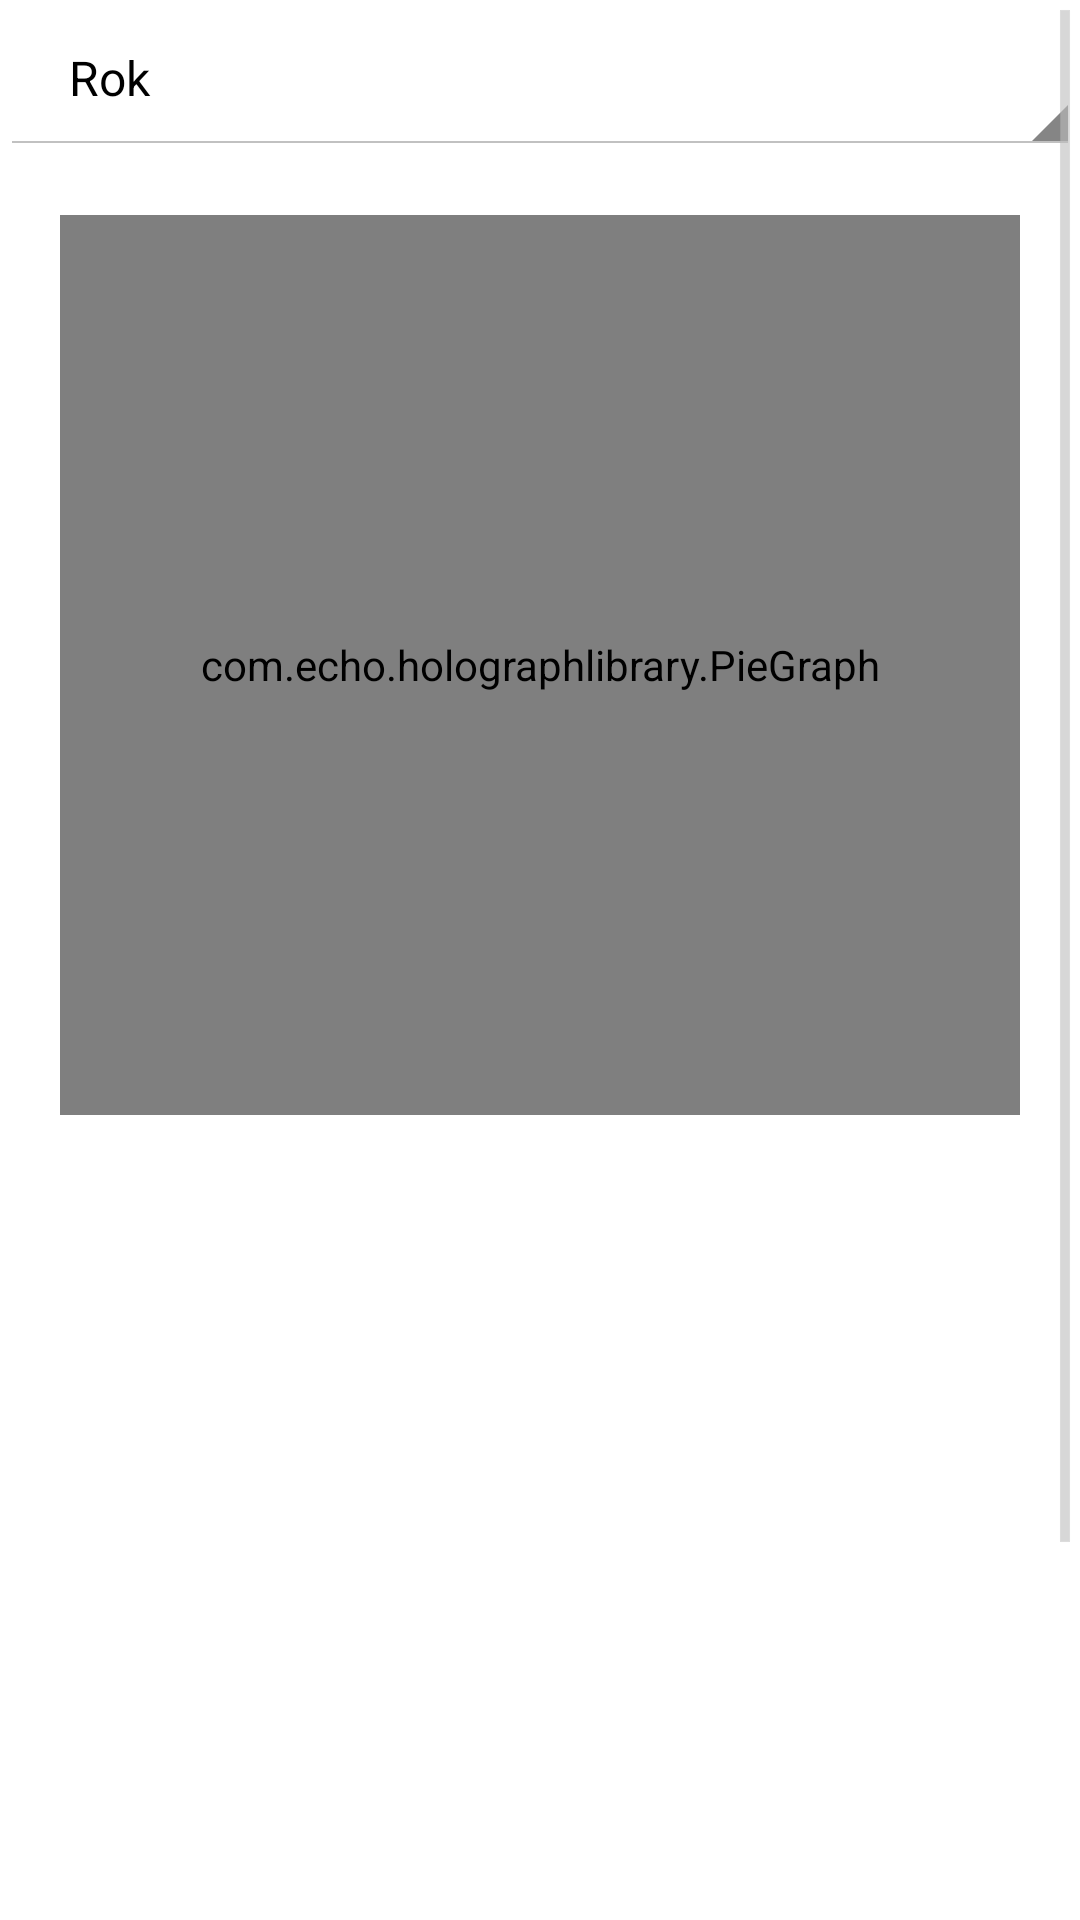

Write the Android layout XML for this screen, with the resource values it uses.
<!-- AndroidManifest.xml: application theme ApplicationTheme -->
<!-- res/layout/expense_fragment.xml -->
<?xml version="1.0" encoding="utf-8"?>
<ScrollView xmlns:android="http://schemas.android.com/apk/res/android" android:orientation="vertical"
    android:layout_width="match_parent" android:layout_height="match_parent">

    <LinearLayout
        android:orientation="vertical"
        android:layout_width="match_parent"
        android:layout_height="match_parent">

        <Spinner
            android:layout_width="fill_parent"
            android:layout_height="wrap_content"
            android:id="@+id/spinnerRange"
            android:spinnerMode="dropdown"
            android:entries="@array/range"
            android:padding="15dp"
            />

        <com.echo.holographlibrary.PieGraph
            android:layout_width="match_parent"
            android:layout_height="300dp"
            android:id="@+id/graph"
            android:layout_margin="20dp" />

        <ListView
            android:id="@+id/legendListView"
            android:layout_width="fill_parent"
            android:layout_height="400dp"
            />

    </LinearLayout>
</ScrollView>
<!-- resources referenced by this layout -->
<resources>
  <string-array name="range">
  
          <item>Rok</item>
          <item>3 miesiące</item>
          <item>Miesiąc</item>
          <item>Tydzień</item>
      </string-array>
  <style name="ApplicationTheme" parent="@android:style/Theme.Holo.Light.DarkActionBar">
          <item name="android:actionBarStyle">@style/MyActionBar</item>
      </style>
  <style name="MyActionBar" parent="@android:style/Widget.Holo.Light.ActionBar.Solid.Inverse">
          <item name="android:background">@color/accent_color</item>
          <item name="android:windowActionBarOverlay">true</item>
      </style>
  <color name="accent_color">#33aacc</color>
</resources>
